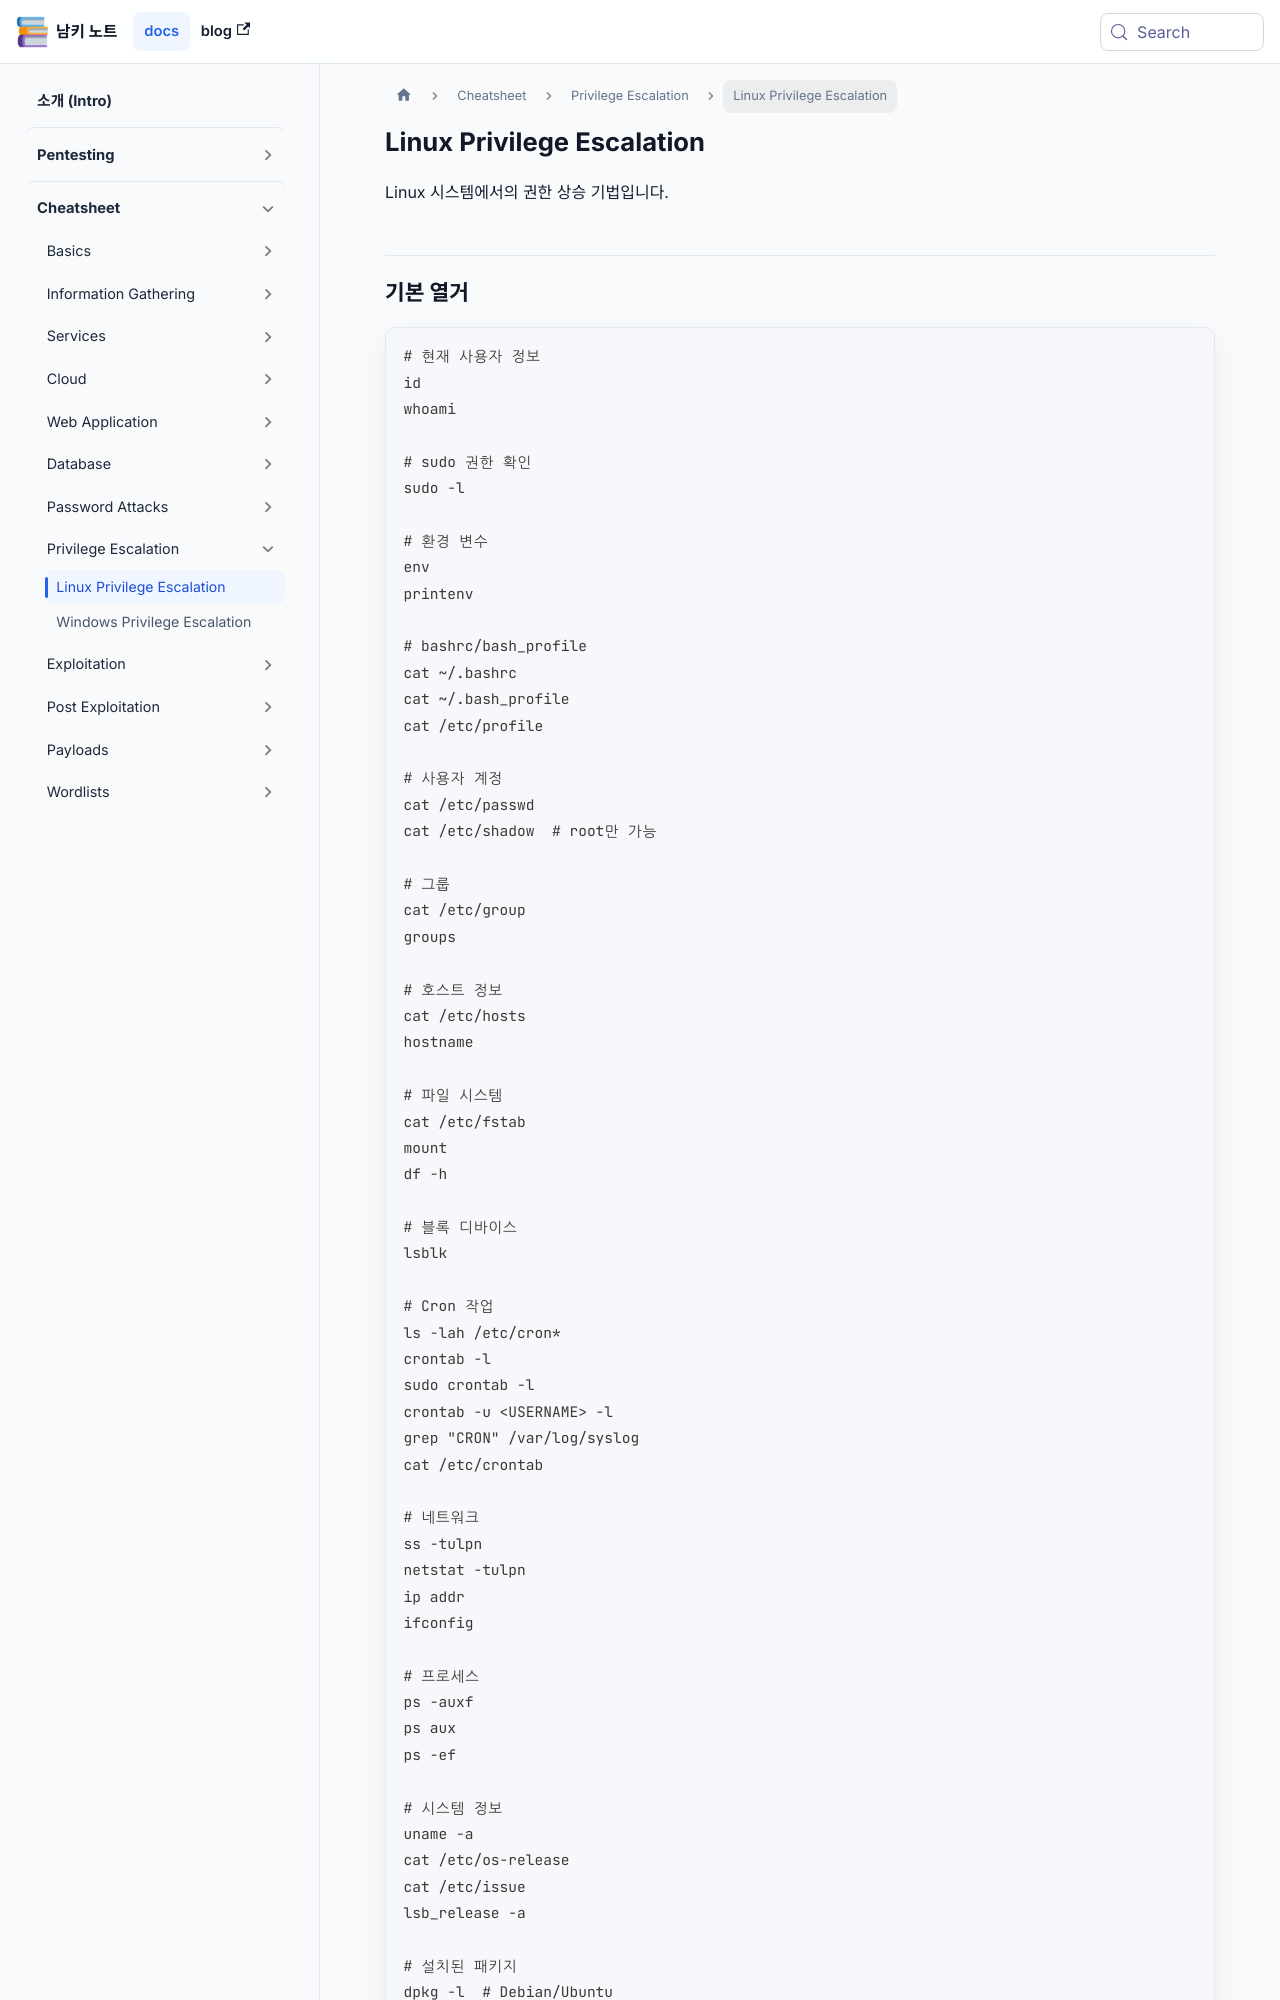

repository: naaamgi/my-docusaurus-page · page: cheatsheet/privilege-escalation/linux/index.html · generator: docusaurus

---
sidebar_position: 1
---

# Linux Privilege Escalation

Linux 시스템에서의 권한 상승 기법입니다.

## 기본 열거

```bash
# 현재 사용자 정보
id
whoami

# sudo 권한 확인
sudo -l

# 환경 변수
env
printenv

# bashrc/bash_profile
cat ~/.bashrc
cat ~/.bash_profile
cat /etc/profile

# 사용자 계정
cat /etc/passwd
cat /etc/shadow  # root만 가능

# 그룹
cat /etc/group
groups

# 호스트 정보
cat /etc/hosts
hostname

# 파일 시스템
cat /etc/fstab
mount
df -h

# 블록 디바이스
lsblk

# Cron 작업
ls -lah /etc/cron*
crontab -l
sudo crontab -l
crontab -u <USERNAME> -l
grep "CRON" /var/log/syslog
cat /etc/crontab

# 네트워크
ss -tulpn
netstat -tulpn
ip addr
ifconfig

# 프로세스
ps -auxf
ps aux
ps -ef

# 시스템 정보
uname -a
cat /etc/os-release
cat /etc/issue
lsb_release -a

# 설치된 패키지
dpkg -l  # Debian/Ubuntu
rpm -qa  # RedHat/CentOS
```
